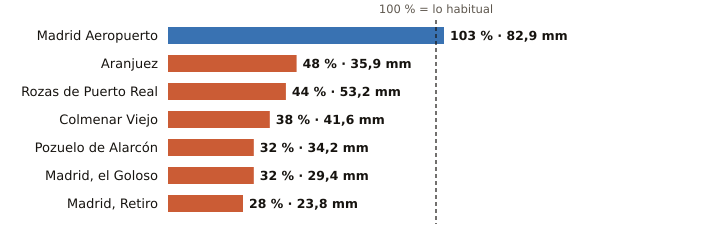

The table this chart was drawn from, first rows:
estacion, provincia, indicativo, mm_otono, referencia_mm, pct, periodo_referencia, hasta, hora
Madrid Aeropuerto, Madrid, 3129, 82.9, 80.1, 103, 1991-2020, 2026-10-30, 9
Aranjuez, Madrid, 3100B, 35.9, 74.5, 48, 1997-2025, 2026-10-30, 9
Rozas de Puerto Real, Madrid, 3330Y, 53.2, 120.3, 44, 2009-2025, 2026-10-30, 8
Colmenar Viejo, Madrid, 3191E, 41.6, 110.7, 38, 1991-2020, 2026-10-30, 9
Pozuelo de Alarcón, Madrid, 3194Y, 34.2, 107.9, 32, 2006-2025, 2026-10-30, 5
Madrid, el Goloso, Madrid, 3126Y, 29.4, 91.4, 32, 2004-2025, 2026-10-30, 6
Madrid, Retiro, Madrid, 3195, 23.8, 85.2, 28, 1991-2020, 2026-10-30, 9
